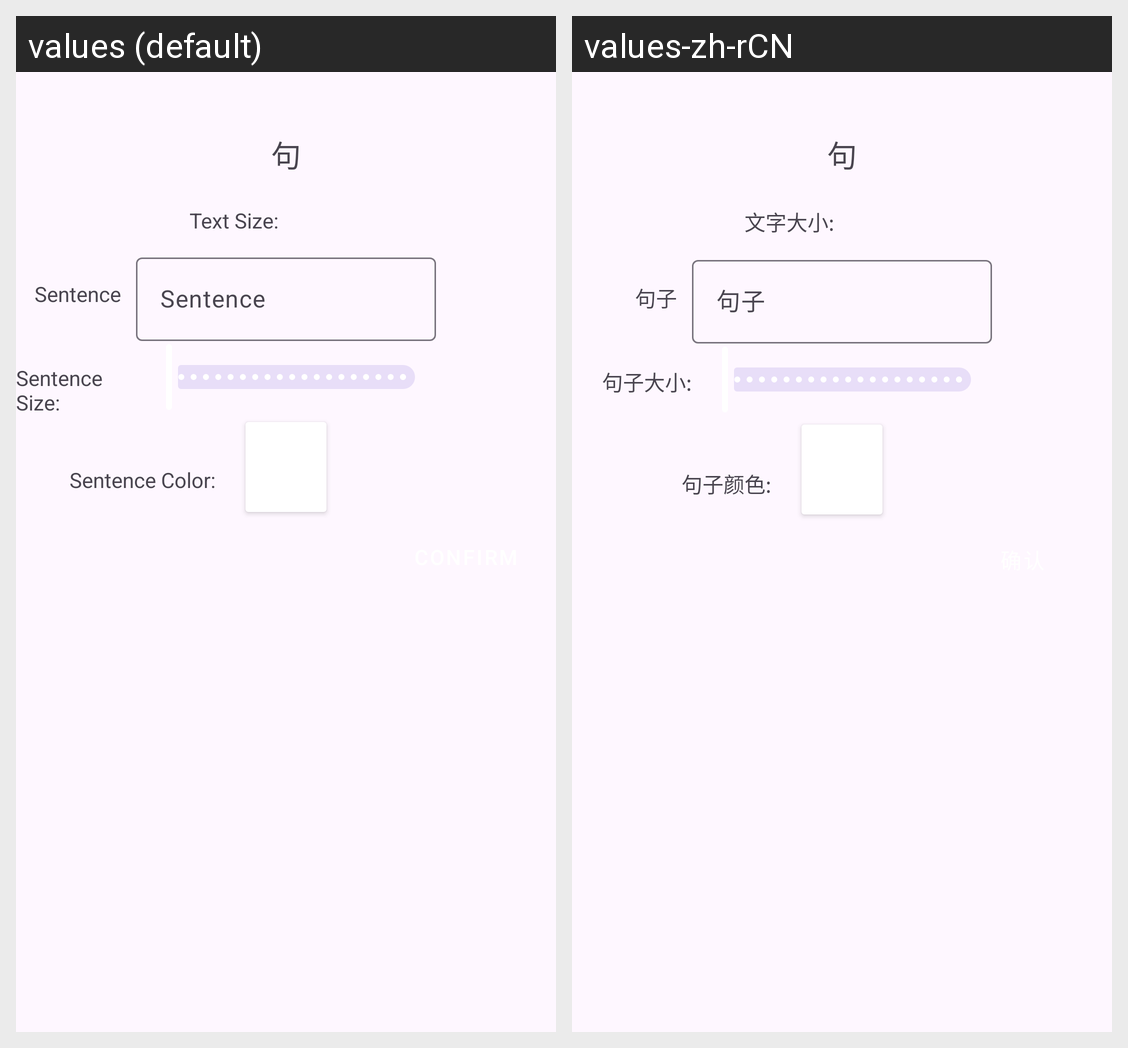

Strings drawn on this Android screen and how each of the app's shown locales translates them:
Android screen res/layout/sentence_attribute_dialog.xml rendered under 2 locales, left to right: values (default), values-zh-rCN. Device: Nexus 5 (rendered at 1080×1920; each locale shown at half size, 540×960, under a caption strip naming it); theme AppTheme.md3.Light.
Strings drawn on this screen, with the default value and each locale's value (text and hints the layout hard-codes, and strings that could not be matched under every locale, appear in the picture but are not listed):

text_size
  values: Text Size:
  values-zh-rCN: 文字大小:

sentence
  values: Sentence
  values-zh-rCN: 句子

sentence_size
  values: Sentence Size:
  values-zh-rCN: 句子大小:

sentence_color
  values: Sentence Color:
  values-zh-rCN: 句子颜色:
